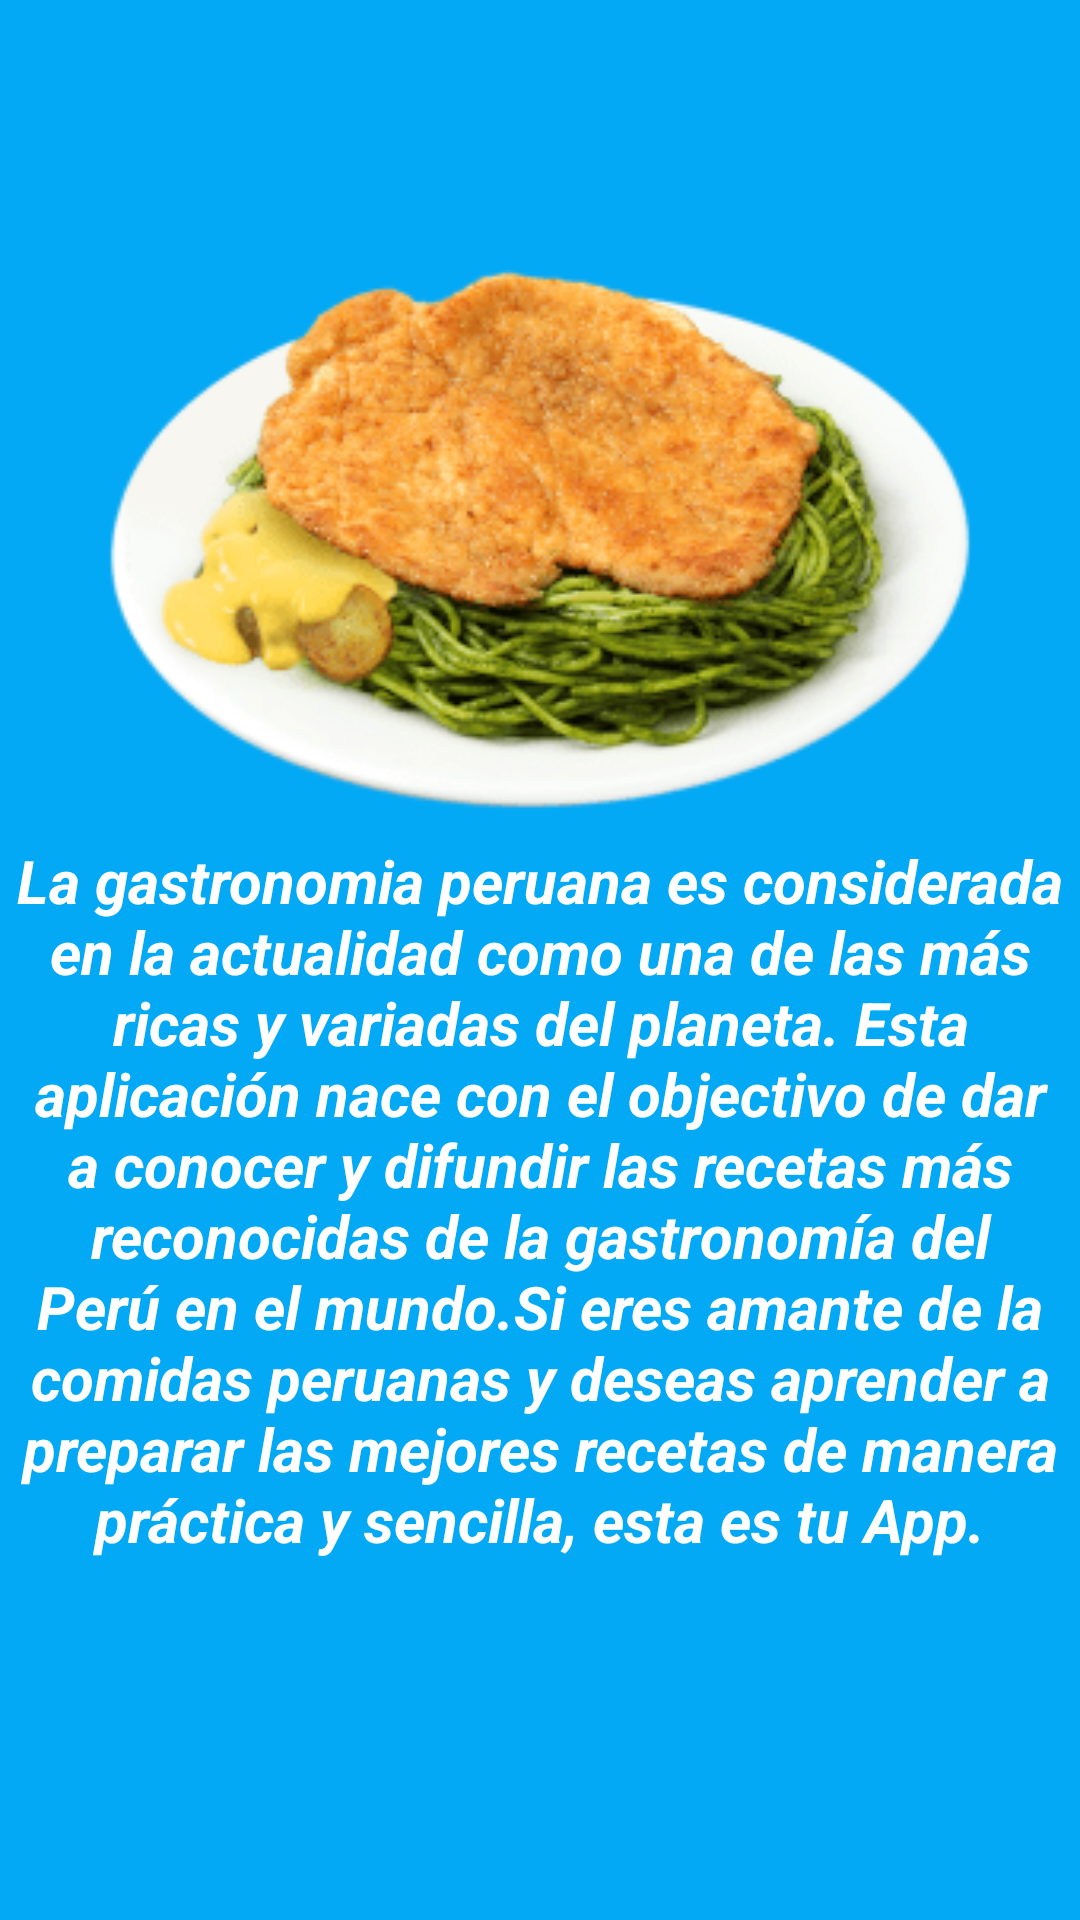

This screen was rendered from an Android layout file. Write that file and the resources it references.
<!-- AndroidManifest.xml: application theme AppTheme -->
<!-- res/layout/fragment_instruccion_ranking.xml -->
<?xml version="1.0" encoding="utf-8"?>
<LinearLayout xmlns:android="http://schemas.android.com/apk/res/android"
    xmlns:tools="http://schemas.android.com/tools"
    android:layout_width="match_parent"
    android:layout_height="match_parent"
    android:orientation="vertical"
    android:background="@color/colorRanking"
    tools:context=".InstruccionRankingFragment">
    <ImageView
        android:id="@+id/imageView3"
        android:layout_width="300dp"
        android:layout_marginTop="90dp"
        android:layout_height="180dp"
        android:layout_gravity="center"
        android:src="@drawable/icotalla" />

    <TextView
        android:id="@+id/textView8"
        android:layout_width="wrap_content"
        android:layout_height="wrap_content"
        android:textStyle="bold|italic"
        android:textColor="#fff"
        android:textAlignment="center"
        android:layout_marginTop="10dp"
        android:textSize="20dp"
        android:text="@string/introduccion" />
</LinearLayout>
<!-- resources referenced by this layout -->
<resources>
  <color name="colorRanking">#03A9F5</color>
  <!-- drawable icotalla: png bitmap (drawable, 25884 bytes) -->
  <string name="introduccion">
          La gastronomia peruana es considerada en la actualidad como una de las más ricas y variadas del planeta. Esta aplicación nace con el objectivo de dar a conocer y difundir las recetas más reconocidas de la gastronomía del Perú en el mundo.Si eres amante de la comidas peruanas y deseas aprender a preparar las mejores recetas de manera práctica y sencilla, esta es tu App.
      </string>
  <style name="AppTheme" parent="Theme.AppCompat.Light.DarkActionBar">
          
          <item name="colorPrimary">@color/colorPrimary</item>
          <item name="colorPrimaryDark">@color/colorPrimaryDark</item>
          <item name="colorAccent">@color/colorAccent</item>
      </style>
  <color name="colorPrimary">#008577</color>
  <color name="colorPrimaryDark">#00574B</color>
  <color name="colorAccent">#D81B60</color>
</resources>
